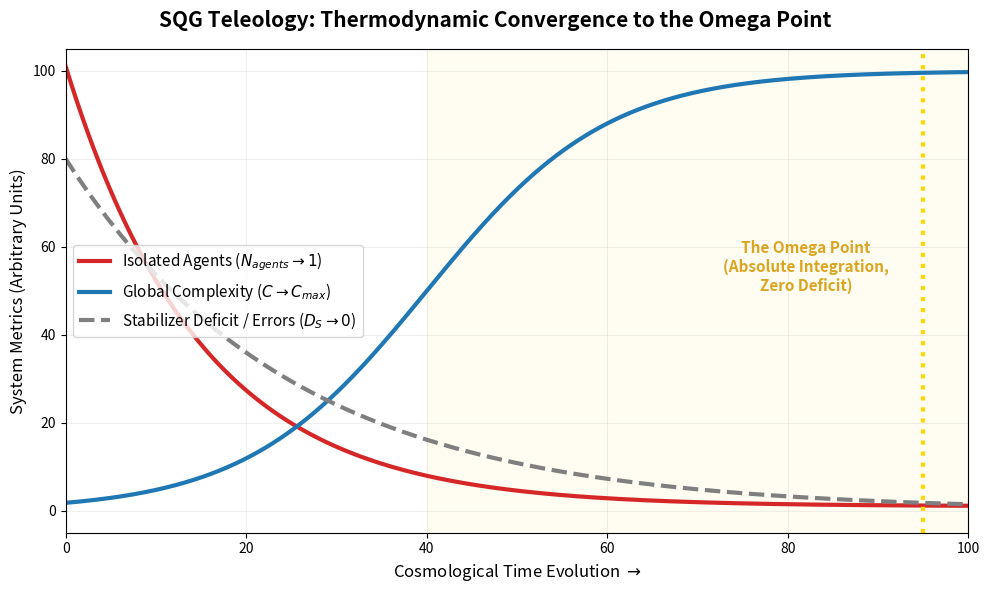

Here is the Python script that generated this plot:
import numpy as np
import matplotlib.pyplot as plt

def simulate_omega_point():
    print("Simulating Cosmological Evolution towards the Omega Point...")
    
    # Cosmological Time (0 = Big Bang, 100 = Deep Future)
    t = np.linspace(0, 100, 1000)
    
    # 1. Number of Isolated Conscious Agents (Fragmentation)
    # Starts exponentially high, decays as local systems merge into larger networks.
    # At t -> infinity, N_agents approaches exactly 1 (The Global Mind).
    N_agents = 1.0 + 100.0 * np.exp(-t / 15.0)
    
    # 2. Global Complexity / Integrated Information (C)
    # Grows logistically as the network learns and interconnects.
    C_max = 100.0
    k_C = 0.1
    t_C = 40.0
    Complexity = C_max / (1.0 + np.exp(-k_C * (t - t_C)))
    
    # 3. Global Stabilizer Deficit (D_S) - Errors, Entropy, Death
    # Decays as the universe perfects its error-correcting codes.
    # When D_S -> 0, the passage of time theoretically stops.
    Deficit = 80.0 * np.exp(-t / 25.0)

    # --- Visualization ---
    fig, ax = plt.subplots(figsize=(10, 6))
    fig.suptitle('SQG Teleology: Thermodynamic Convergence to the Omega Point', fontsize=15, fontweight='bold')
    
    # Plotting the three fundamental cosmological metrics
    ax.plot(t, N_agents, color='#d62728', lw=3, label='Isolated Agents ($N_{agents} \\to 1$)')
    ax.plot(t, Complexity, color='#1f77b4', lw=3, label='Global Complexity ($C \\to C_{max}$)')
    ax.plot(t, Deficit, color='#7f7f7f', lw=3, linestyle='--', label='Stabilizer Deficit / Errors ($D_S \\to 0$)')
    
    # The Omega Point Asymptote (End of Time)
    ax.axvline(x=95, color='gold', linestyle=':', lw=3)
    ax.text(82, 50, 'The Omega Point\n(Absolute Integration,\nZero Deficit)', 
            color='goldenrod', fontsize=11, fontweight='bold', ha='center')
    
    # Aesthetics
    ax.set_xlabel('Cosmological Time Evolution $\\rightarrow$', fontsize=12)
    ax.set_ylabel('System Metrics (Arbitrary Units)', fontsize=12)
    ax.set_xlim(0, 100)
    ax.set_ylim(-5, 105)
    ax.legend(loc='center left', fontsize=11)
    ax.grid(True, alpha=0.2)
    
    # Shading the awakening phase
    ax.axvspan(40, 100, color='gold', alpha=0.05, label='Awakening Phase')
    
    plt.tight_layout()
    plt.savefig('omega_point_convergence.png', dpi=300)
    print("Saved -> omega_point_convergence.png")
    plt.show()

if __name__ == "__main__":
    simulate_omega_point()
